Labelled photos from "mass_roads_new", an image-classification folder in jaapstefels/leren_beslissen. The possible labels are: map, sat.

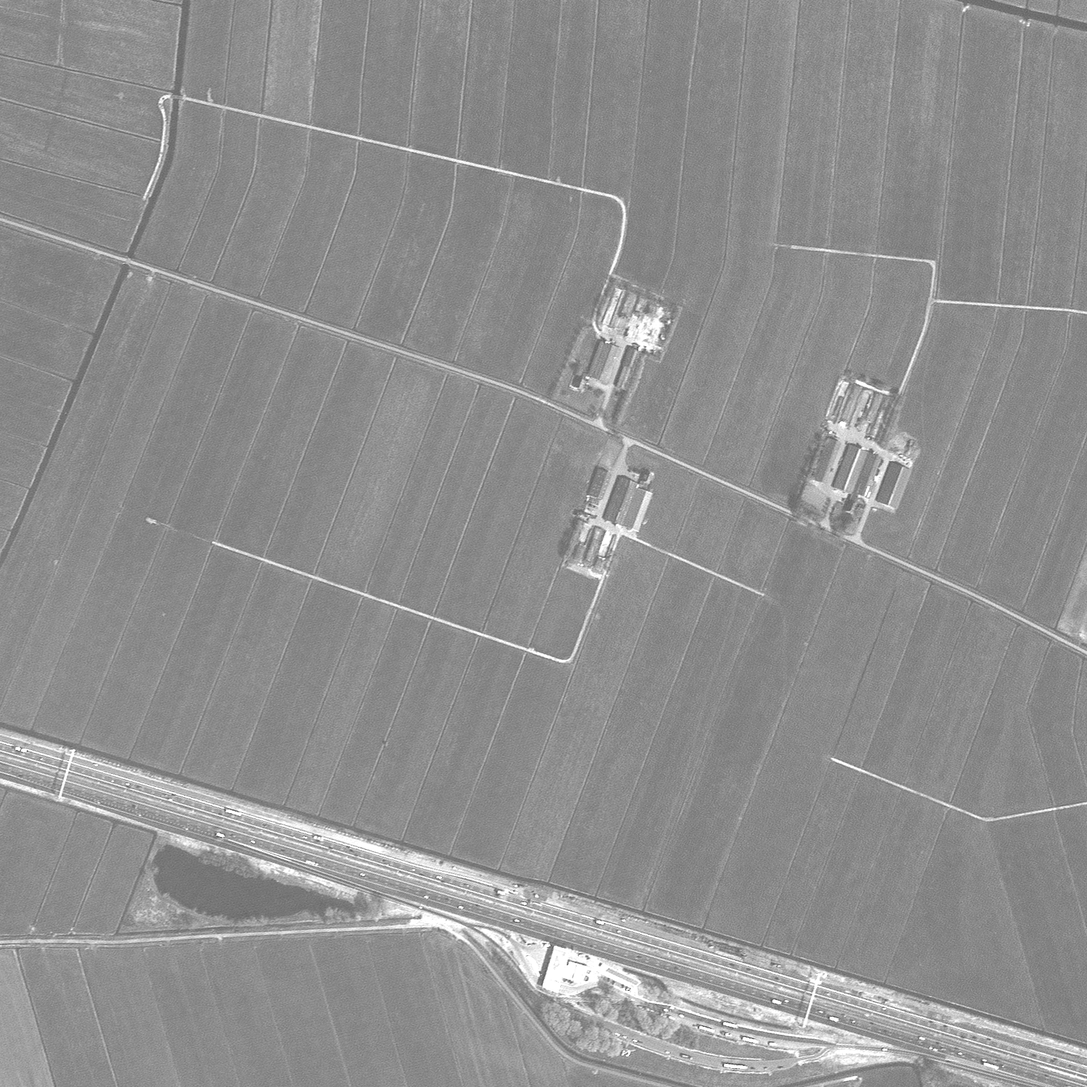
Label: sat

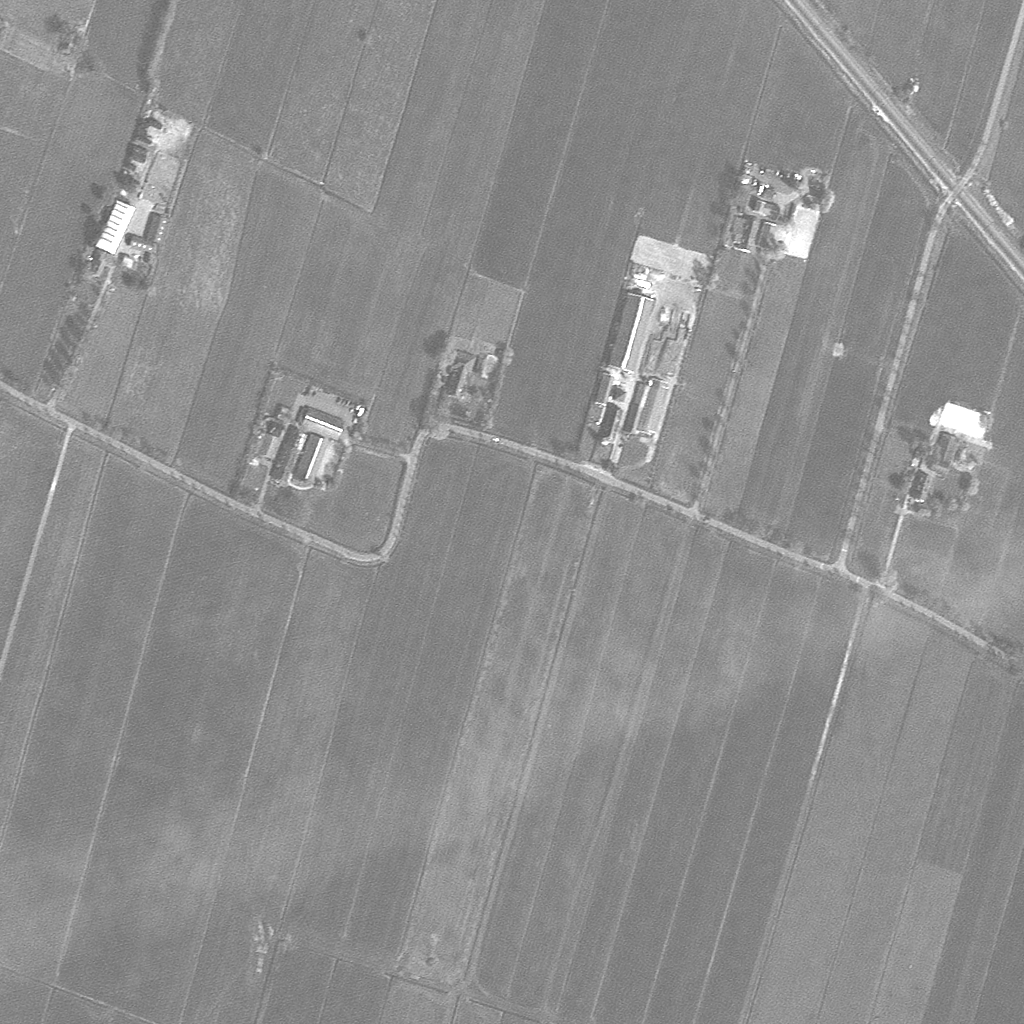
Label: sat

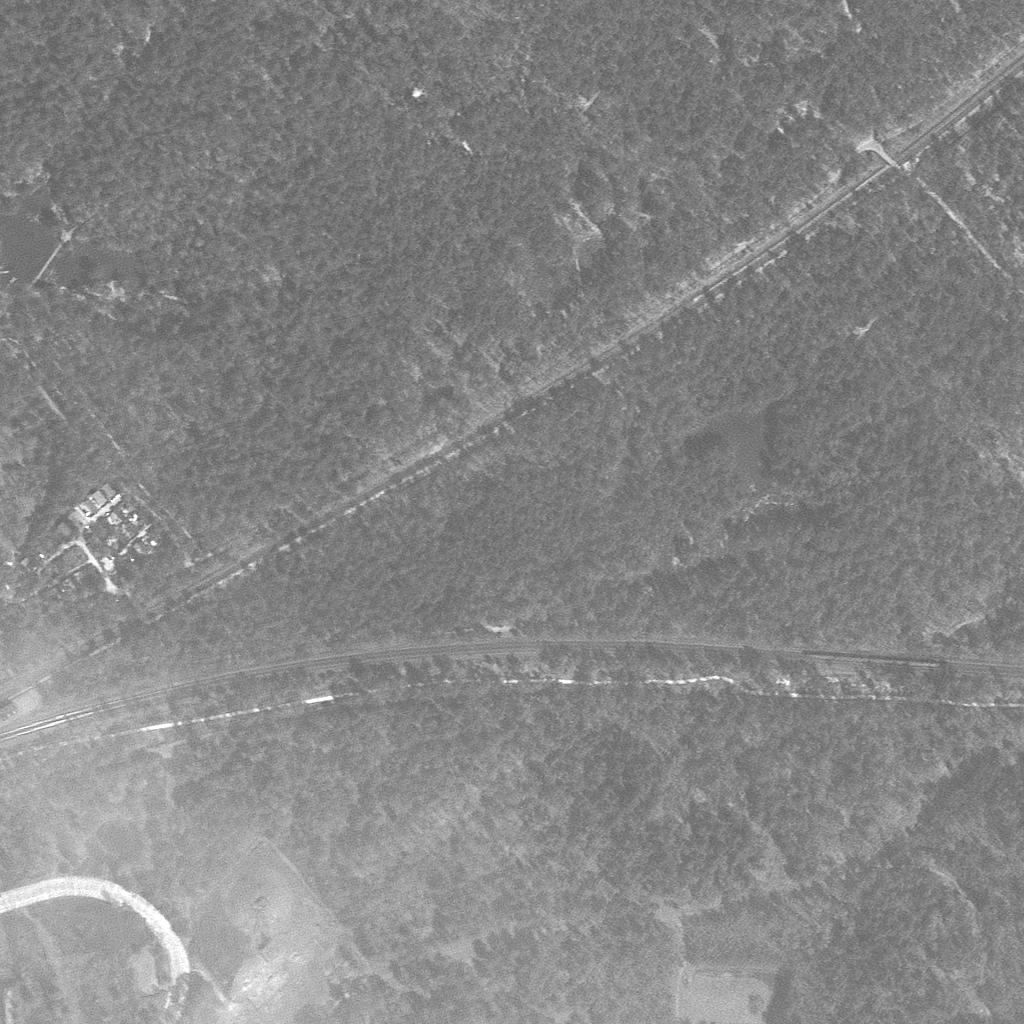
Label: sat

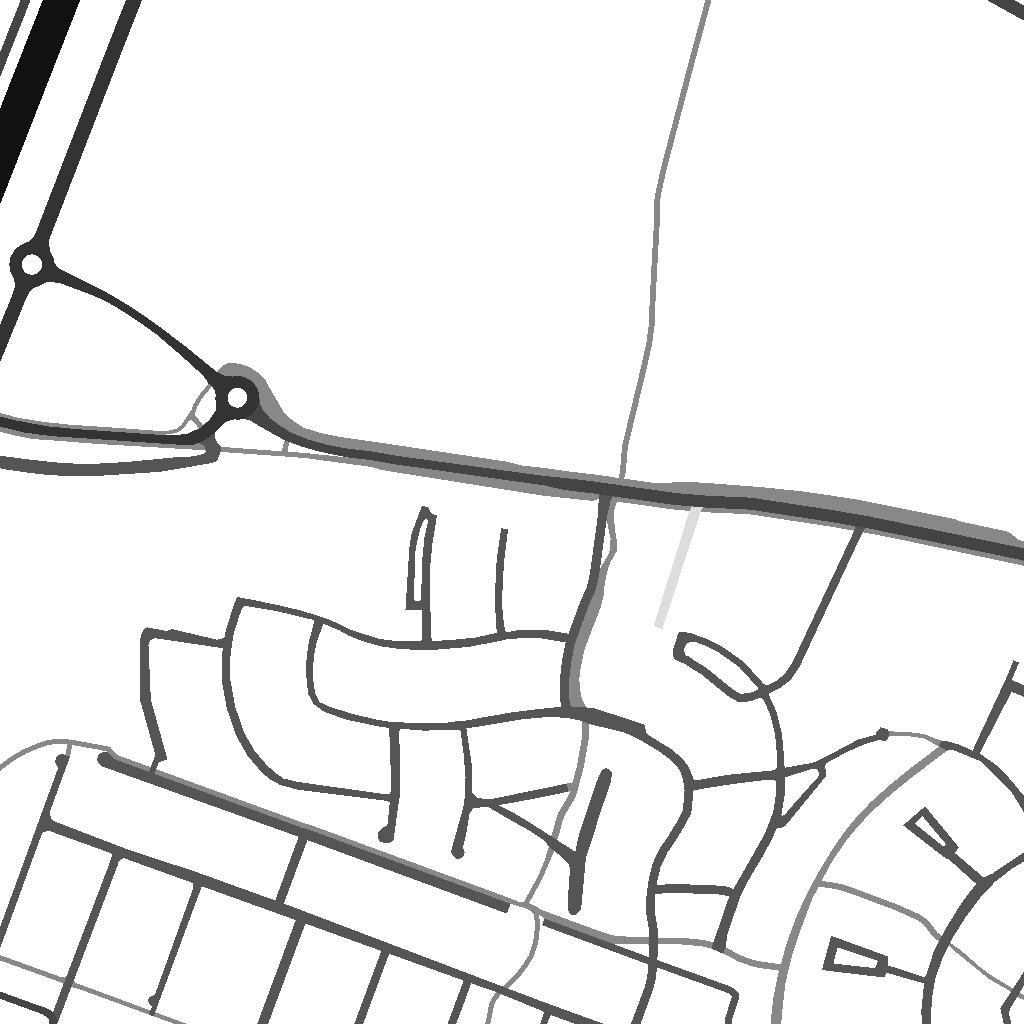
Label: map

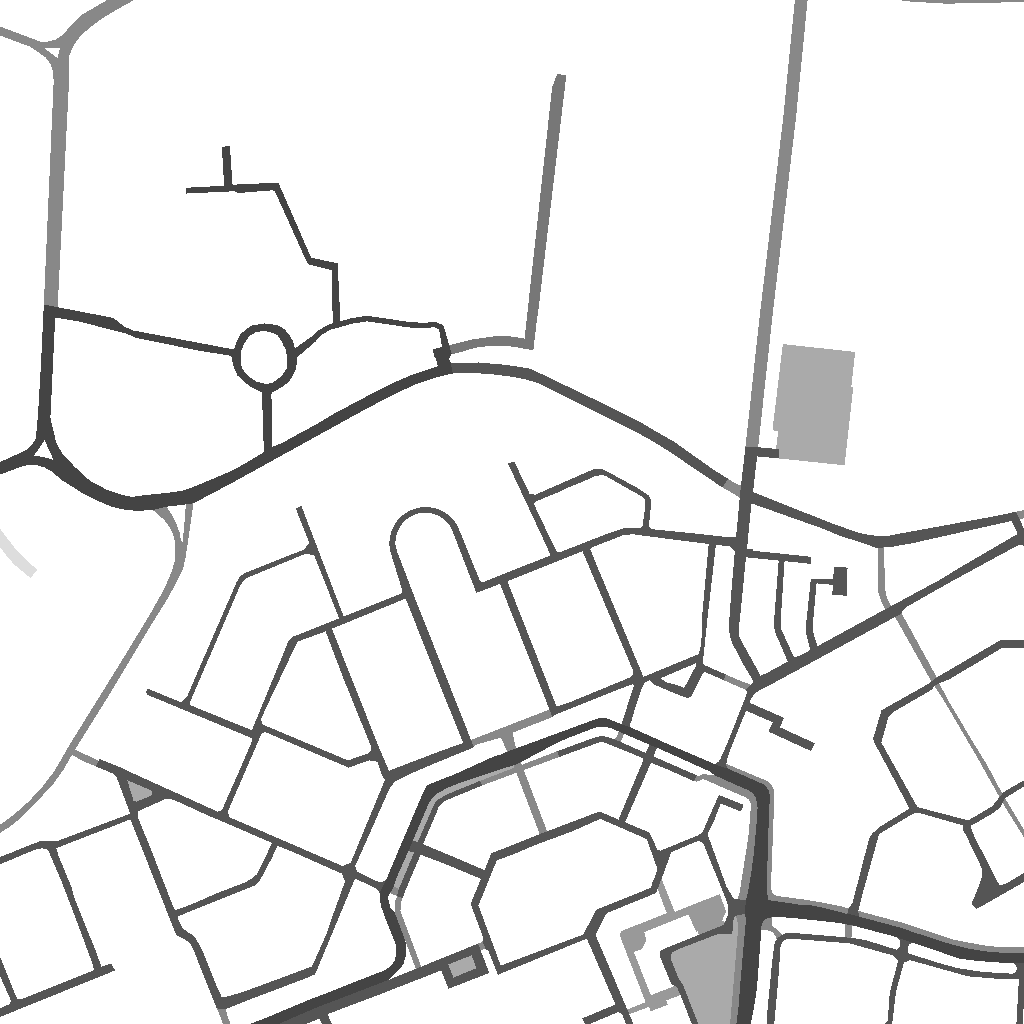
Label: map

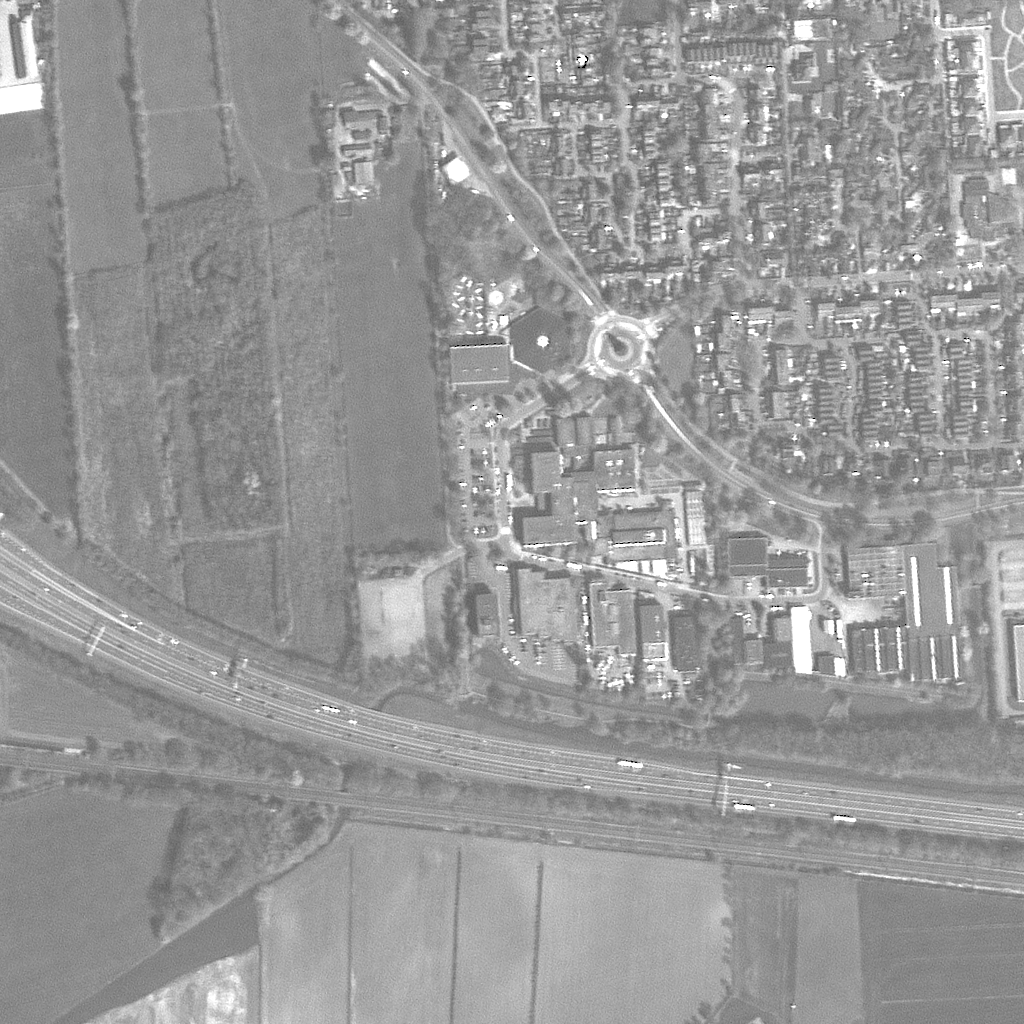
Label: sat
